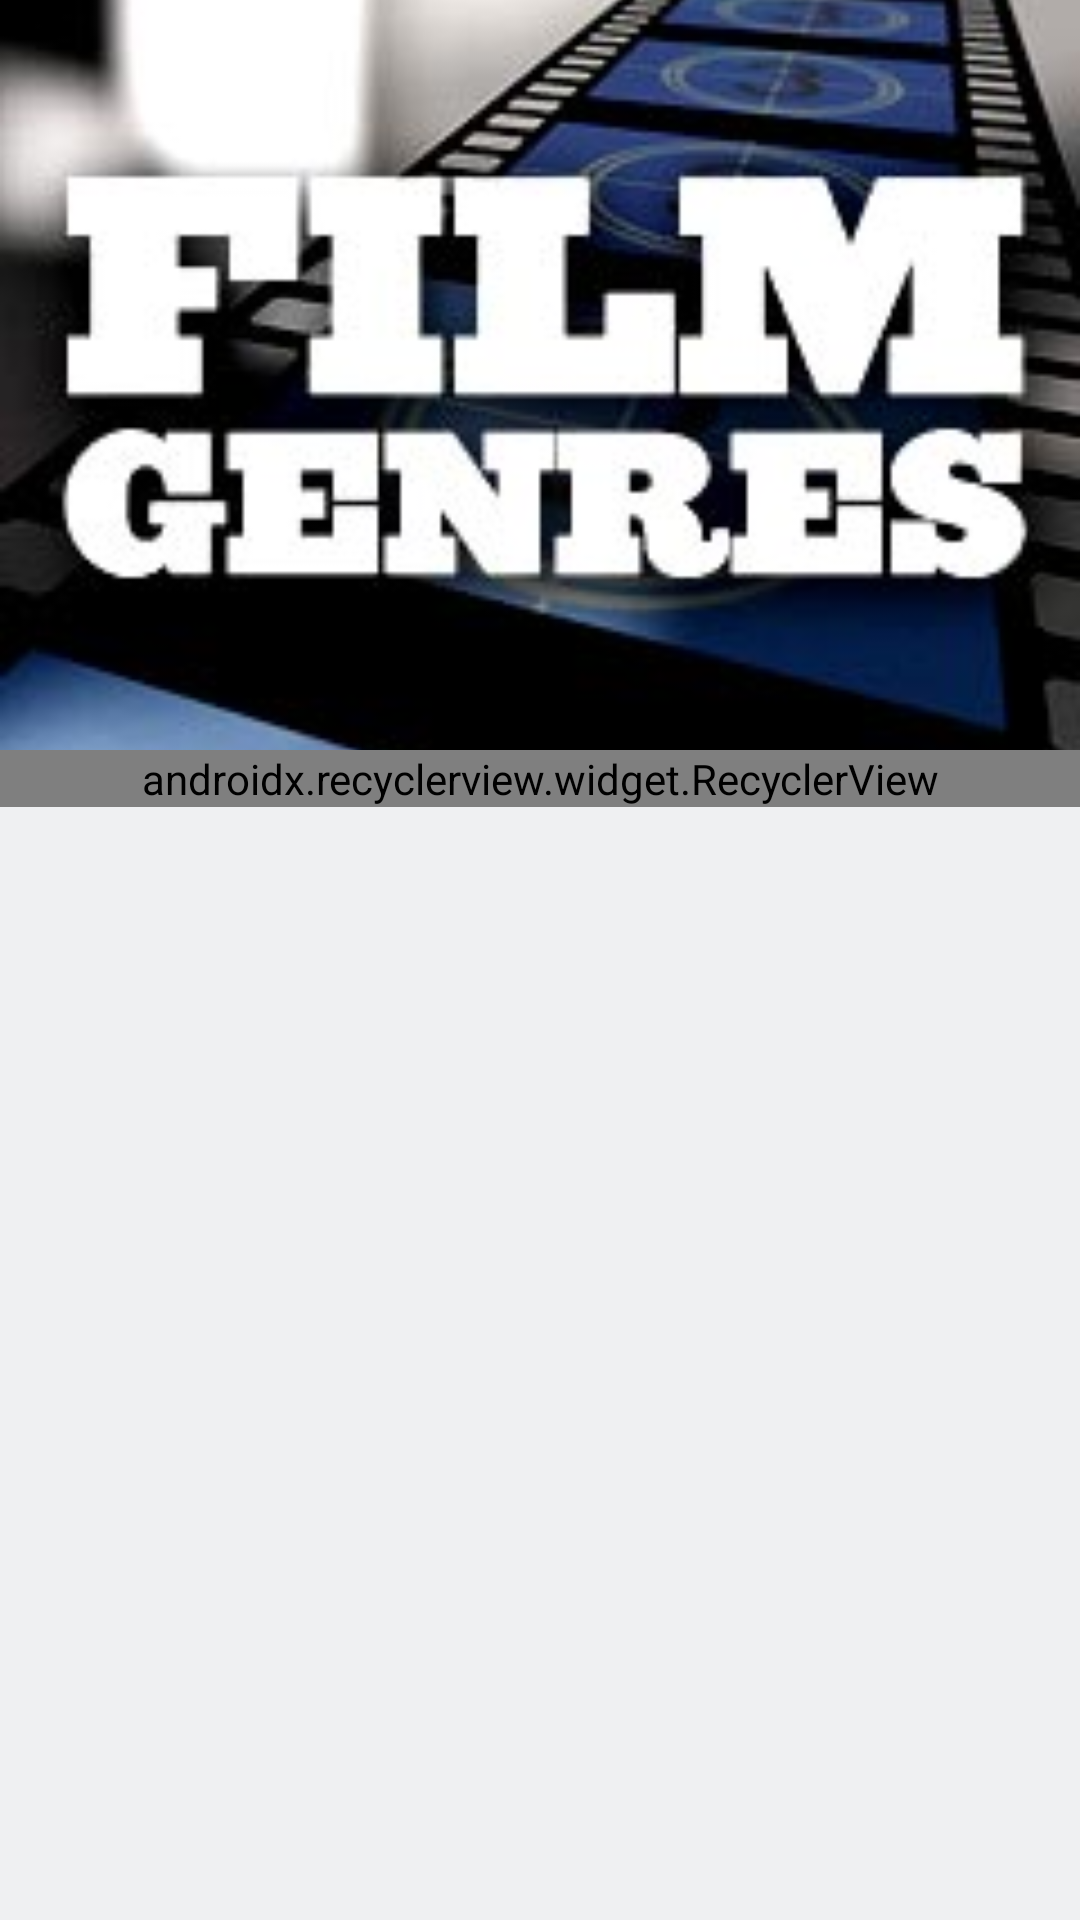

Reconstruct the res/layout file that produces this screen, plus the resources it refers to.
<!-- AndroidManifest.xml: application theme AppTheme -->
<!-- res/layout/activity_genre.xml -->
<?xml version="1.0" encoding="utf-8"?>
<layout>
    <data>
        <variable name="viewModel" type="phuchh.sunasterisk.projectmoviedb.ui.genre.GenreVIewModel"/>
    </data>
    <android.support.design.widget.CoordinatorLayout xmlns:android="http://schemas.android.com/apk/res/android"
                                                     xmlns:app="http://schemas.android.com/apk/res-auto"
                                                     xmlns:tools="http://schemas.android.com/tools"
                                                     android:layout_width="match_parent"
                                                     android:layout_height="match_parent"
                                                     tools:context=".ui.genre.GenreActivity">

        <android.support.design.widget.AppBarLayout
                android:layout_width="match_parent"
                android:layout_height="wrap_content"
                android:theme="@style/ThemeOverlay.AppCompat.Dark.ActionBar">

            <android.support.design.widget.CollapsingToolbarLayout
                    android:layout_width="match_parent"
                    android:layout_height="wrap_content"
                    app:contentScrim="@color/color_primary"
                    app:layout_scrollFlags="scroll|exitUntilCollapsed">

                <ImageView
                        android:id="@+id/image_track_genre"
                        android:layout_width="match_parent"
                        android:layout_height="@dimen/dp_250"
                        android:scaleType="centerCrop"
                        app:layout_collapseMode="parallax"
                        android:src="@drawable/image_genre"/>

                <android.support.v7.widget.Toolbar
                        android:id="@+id/tool_bar_genre"
                        android:layout_width="match_parent"
                        android:layout_height="?attr/actionBarSize"
                        app:layout_collapseMode="pin"
                        app:popupTheme="@style/ThemeOverlay.AppCompat.Light"/>
            </android.support.design.widget.CollapsingToolbarLayout>

        </android.support.design.widget.AppBarLayout>

        <android.support.v4.widget.NestedScrollView
                android:id="@+id/nestedscroll_list_genre"
                android:layout_width="match_parent"
                android:layout_height="wrap_content"
                app:layout_behavior="@string/appbar_scrolling_view_behavior">

            <android.support.v7.widget.RecyclerView
                    android:id="@+id/recyclerMovieGenre"
                    android:layout_width="match_parent"
                    android:layout_height="wrap_content"
                    app:layoutManager="android.support.v7.widget.LinearLayoutManager"/>

        </android.support.v4.widget.NestedScrollView>

    </android.support.design.widget.CoordinatorLayout>
</layout>
<!-- resources referenced by this layout -->
<resources>
  <color name="color_primary">#8C27FF</color>
  <dimen name="dp_250">250dp</dimen>
  <!-- drawable image_genre: jpg bitmap (drawable, 13065 bytes) -->
  <style name="AppTheme" parent="Theme.AppCompat.Light.NoActionBar">
          
          <item name="colorPrimary">@color/color_primary</item>
          <item name="colorPrimaryDark">@color/color_primary_dark</item>
          <item name="colorAccent">@color/color_accent</item>
          <item name="android:statusBarColor">@color/color_white</item>
          <item name="android:windowBackground">@color/color_light_gray</item>
          <item name="android:windowLightStatusBar">true</item>
      </style>
  <color name="color_primary_dark">#00574B</color>
  <color name="color_accent">#D81B60</color>
  <color name="color_white">#FFF</color>
  <color name="color_light_gray">#EFF0F2</color>
</resources>
